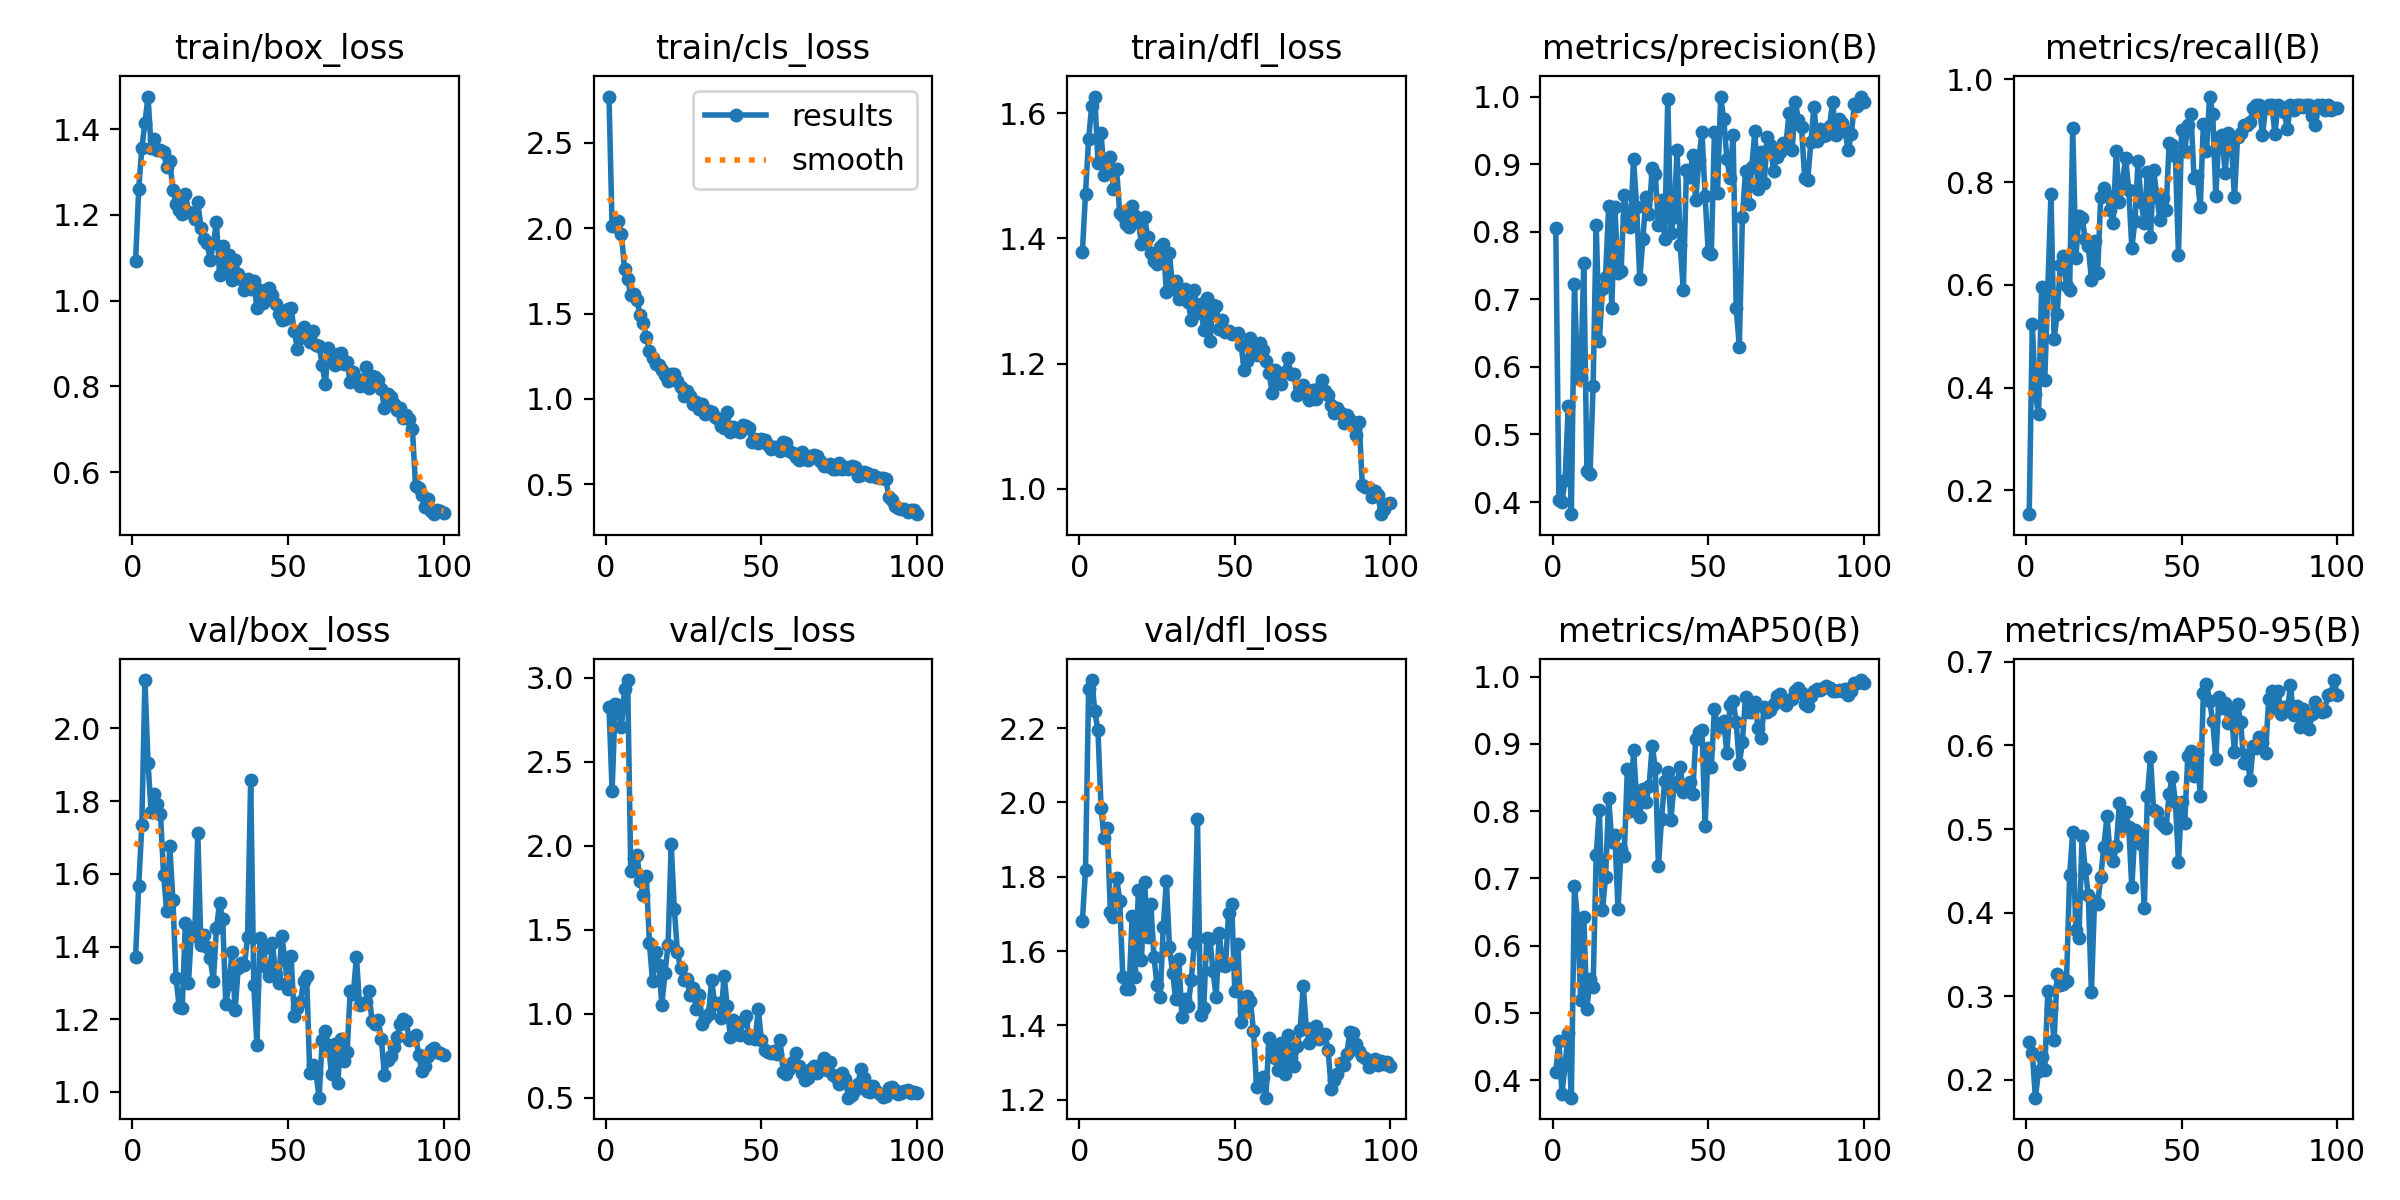

The file beside this chart, header and first rows:
epoch, time, train/box_loss, train/cls_loss, train/dfl_loss, metrics/precision(B), metrics/recall(B), metrics/mAP50(B), metrics/mAP50-95(B), val/box_loss, val/cls_loss, val/dfl_loss, lr/pg0, lr/pg1, lr/pg2
1, 7.031, 1.093, 2.772, 1.379, 0.8054, 0.1538, 0.4123, 0.2449, 1.372, 2.827, 1.68, 0.0005427, 0.0005427, 0.0005427
2, 13.31, 1.26, 2.012, 1.471, 0.4033, 0.5231, 0.4582, 0.2318, 1.567, 2.328, 1.819, 0.001088, 0.001088, 0.001088
3, 19.6, 1.356, 2.012, 1.559, 0.4008, 0.3885, 0.3801, 0.1787, 1.733, 2.845, 2.304, 0.001621, 0.001621, 0.001621
4, 25.76, 1.415, 2.04, 1.611, 0.4332, 0.3481, 0.4236, 0.2103, 2.133, 2.837, 2.329, 0.001617, 0.001617, 0.001617
5, 31.58, 1.476, 1.968, 1.627, 0.5416, 0.5961, 0.4703, 0.2272, 1.905, 2.706, 2.245, 0.001601, 0.001601, 0.001601
6, 36.13, 1.356, 1.763, 1.521, 0.3821, 0.4157, 0.374, 0.2114, 1.771, 2.931, 2.194, 0.001584, 0.001584, 0.001584
7, 42.13, 1.377, 1.704, 1.569, 0.7225, 0.5961, 0.6889, 0.306, 1.821, 2.986, 1.986, 0.001568, 0.001568, 0.001568
8, 48.25, 1.353, 1.608, 1.501, 0.5838, 0.7761, 0.6384, 0.2865, 1.793, 1.848, 1.903, 0.001551, 0.001551, 0.001551
9, 53.8, 1.352, 1.616, 1.527, 0.5828, 0.4954, 0.5193, 0.2474, 1.765, 1.93, 1.932, 0.001535, 0.001535, 0.001535
10, 59.62, 1.347, 1.581, 1.53, 0.7541, 0.5434, 0.6432, 0.3262, 1.598, 1.943, 1.704, 0.001518, 0.001518, 0.001518
11, 65.67, 1.313, 1.49, 1.48, 0.4463, 0.6388, 0.5052, 0.313, 1.497, 1.793, 1.692, 0.001502, 0.001502, 0.001502
12, 72.01, 1.326, 1.445, 1.511, 0.441, 0.6564, 0.5512, 0.3145, 1.676, 1.707, 1.798, 0.001485, 0.001485, 0.001485
13, 78.22, 1.259, 1.363, 1.44, 0.5716, 0.5973, 0.5392, 0.3186, 1.528, 1.822, 1.734, 0.001469, 0.001469, 0.001469
14, 84.56, 1.226, 1.282, 1.437, 0.8101, 0.5905, 0.7345, 0.4449, 1.314, 1.421, 1.532, 0.001452, 0.001452, 0.001452
15, 90.84, 1.211, 1.242, 1.423, 0.6387, 0.9051, 0.8023, 0.4965, 1.234, 1.193, 1.498, 0.001436, 0.001436, 0.001436
16, 97.12, 1.203, 1.204, 1.418, 0.7159, 0.6532, 0.6524, 0.3787, 1.232, 1.37, 1.498, 0.001419, 0.001419, 0.001419
17, 103.3, 1.249, 1.196, 1.453, 0.7336, 0.7346, 0.7021, 0.3701, 1.464, 1.293, 1.696, 0.001403, 0.001403, 0.001403
18, 109.3, 1.207, 1.17, 1.436, 0.8374, 0.7306, 0.8196, 0.4914, 1.299, 1.053, 1.531, 0.001386, 0.001386, 0.001386
19, 114.8, 1.205, 1.139, 1.427, 0.6868, 0.6899, 0.7543, 0.4522, 1.45, 1.244, 1.764, 0.00137, 0.00137, 0.00137
20, 120.8, 1.19, 1.106, 1.391, 0.8368, 0.6758, 0.7649, 0.4209, 1.429, 1.409, 1.576, 0.001353, 0.001353, 0.001353
21, 127, 1.23, 1.143, 1.434, 0.7393, 0.6106, 0.6545, 0.3045, 1.712, 2.009, 1.787, 0.001337, 0.001337, 0.001337
22, 132.9, 1.17, 1.143, 1.403, 0.7422, 0.6846, 0.7431, 0.4134, 1.405, 1.626, 1.639, 0.00132, 0.00132, 0.00132
23, 138.9, 1.144, 1.104, 1.376, 0.8542, 0.6231, 0.7333, 0.4105, 1.432, 1.366, 1.727, 0.001304, 0.001304, 0.001304
24, 144.9, 1.133, 1.069, 1.364, 0.8224, 0.7713, 0.8621, 0.4426, 1.398, 1.27, 1.585, 0.001287, 0.001287, 0.001287
25, 150.9, 1.095, 1.015, 1.359, 0.8073, 0.7885, 0.7999, 0.4789, 1.368, 1.199, 1.508, 0.001271, 0.001271, 0.001271
26, 157.1, 1.133, 1.046, 1.386, 0.9075, 0.7758, 0.8916, 0.5152, 1.305, 1.209, 1.476, 0.001254, 0.001254, 0.001254
27, 163, 1.183, 1.016, 1.392, 0.8366, 0.7461, 0.8179, 0.4716, 1.45, 1.113, 1.664, 0.001238, 0.001238, 0.001238
28, 169.1, 1.061, 0.9716, 1.315, 0.7302, 0.7211, 0.7919, 0.4615, 1.52, 1.152, 1.789, 0.001221, 0.001221, 0.001221
29, 175.2, 1.128, 0.9813, 1.377, 0.7886, 0.8615, 0.8333, 0.4799, 1.475, 1.028, 1.61, 0.001205, 0.001205, 0.001205
30, 180.8, 1.074, 0.9381, 1.319, 0.8515, 0.7615, 0.8135, 0.5307, 1.241, 1.109, 1.542, 0.001188, 0.001188, 0.001188
31, 185.8, 1.106, 0.9709, 1.331, 0.8261, 0.8002, 0.8376, 0.5023, 1.296, 0.9391, 1.471, 0.001172, 0.001172, 0.001172
32, 192, 1.047, 0.9126, 1.303, 0.8943, 0.8466, 0.8973, 0.5207, 1.385, 0.9774, 1.579, 0.001155, 0.001155, 0.001155
33, 197.9, 1.096, 0.9275, 1.317, 0.8847, 0.7846, 0.8638, 0.5026, 1.225, 0.9976, 1.422, 0.001139, 0.001139, 0.001139
34, 204.1, 1.063, 0.92, 1.319, 0.8106, 0.6723, 0.7189, 0.4302, 1.342, 1.2, 1.471, 0.001122, 0.001122, 0.001122
35, 210.1, 1.05, 0.8913, 1.299, 0.8473, 0.7248, 0.7884, 0.4993, 1.355, 1.057, 1.452, 0.001106, 0.001106, 0.001106
36, 215.7, 1.026, 0.8823, 1.27, 0.789, 0.8411, 0.8444, 0.4947, 1.348, 1.063, 1.523, 0.001089, 0.001089, 0.001089
37, 221.7, 1.05, 0.8393, 1.318, 0.9964, 0.7605, 0.8581, 0.4824, 1.426, 0.9732, 1.622, 0.001073, 0.001073, 0.001073
38, 227.5, 1.027, 0.829, 1.281, 0.7986, 0.7206, 0.7868, 0.4051, 1.858, 1.227, 1.955, 0.001056, 0.001056, 0.001056
39, 233.6, 1.046, 0.9202, 1.295, 0.8224, 0.8206, 0.8382, 0.5389, 1.295, 1.047, 1.428, 0.00104, 0.00104, 0.00104
40, 239.3, 0.9834, 0.8063, 1.254, 0.9206, 0.6929, 0.8427, 0.5863, 1.129, 0.8641, 1.446, 0.001023, 0.001023, 0.001023
41, 245, 1.024, 0.832, 1.304, 0.7801, 0.8231, 0.8662, 0.5226, 1.424, 0.9619, 1.636, 0.001007, 0.001007, 0.001007
42, 250.6, 0.9945, 0.8093, 1.237, 0.7135, 0.7755, 0.8289, 0.5199, 1.394, 0.8789, 1.633, 0.0009904, 0.0009904, 0.0009904
43, 256.7, 1.026, 0.8065, 1.294, 0.8908, 0.7272, 0.8317, 0.5088, 1.343, 0.8719, 1.545, 0.0009739, 0.0009739, 0.0009739
44, 262.8, 1.03, 0.8455, 1.293, 0.8802, 0.7687, 0.844, 0.5047, 1.319, 0.9561, 1.477, 0.0009574, 0.0009574, 0.0009574
45, 269, 1.012, 0.8419, 1.256, 0.9132, 0.7456, 0.8254, 0.5011, 1.408, 0.9867, 1.65, 0.0009409, 0.0009409, 0.0009409
46, 275.2, 0.9926, 0.8283, 1.27, 0.8464, 0.877, 0.9073, 0.5422, 1.324, 0.8555, 1.563, 0.0009244, 0.0009244, 0.0009244
47, 281.3, 0.9686, 0.7494, 1.251, 0.906, 0.8731, 0.9183, 0.5621, 1.3, 0.8686, 1.559, 0.0009078, 0.0009078, 0.0009078
48, 287.5, 0.9558, 0.7653, 1.252, 0.9482, 0.8517, 0.9207, 0.5325, 1.43, 0.8484, 1.702, 0.0008913, 0.0008913, 0.0008913
49, 292.9, 0.9579, 0.7401, 1.248, 0.8529, 0.6576, 0.7776, 0.4607, 1.364, 1.026, 1.727, 0.0008748, 0.0008748, 0.0008748
50, 296.8, 0.9799, 0.766, 1.247, 0.7706, 0.9016, 0.8935, 0.5327, 1.282, 0.843, 1.493, 0.0008583, 0.0008583, 0.0008583
51, 303, 0.982, 0.7594, 1.248, 0.7668, 0.8615, 0.8659, 0.5076, 1.373, 0.7841, 1.62, 0.0008418, 0.0008418, 0.0008418
52, 309.3, 0.9301, 0.7313, 1.231, 0.947, 0.9104, 0.9513, 0.5877, 1.208, 0.7699, 1.408, 0.0008253, 0.0008253, 0.0008253
53, 315.5, 0.8883, 0.7043, 1.19, 0.8572, 0.9331, 0.9276, 0.5935, 1.231, 0.7678, 1.439, 0.0008088, 0.0008088, 0.0008088
54, 321.8, 0.913, 0.7163, 1.204, 0.9986, 0.8083, 0.9256, 0.5632, 1.247, 0.7802, 1.48, 0.0007923, 0.0007923, 0.0007923
55, 327.8, 0.9388, 0.7202, 1.241, 0.9672, 0.8121, 0.9336, 0.5895, 1.304, 0.7607, 1.466, 0.0007758, 0.0007758, 0.0007758
56, 334, 0.9196, 0.6924, 1.216, 0.9081, 0.7515, 0.8869, 0.5396, 1.318, 0.8464, 1.386, 0.0007593, 0.0007593, 0.0007593
57, 340.1, 0.9032, 0.7465, 1.214, 0.879, 0.9139, 0.9585, 0.6626, 1.051, 0.6551, 1.236, 0.0007428, 0.0007428, 0.0007428
58, 346.5, 0.9297, 0.7439, 1.234, 0.9427, 0.8598, 0.9646, 0.6738, 1.073, 0.6405, 1.257, 0.0007263, 0.0007263, 0.0007263
59, 352.1, 0.896, 0.6964, 1.222, 0.6878, 0.9667, 0.9324, 0.6536, 1.051, 0.6739, 1.262, 0.0007098, 0.0007098, 0.0007098
60, 358.5, 0.8946, 0.6851, 1.204, 0.63, 0.9336, 0.8696, 0.6288, 0.9842, 0.7117, 1.206, 0.0006933, 0.0006933, 0.0006933
... 40 more rows
